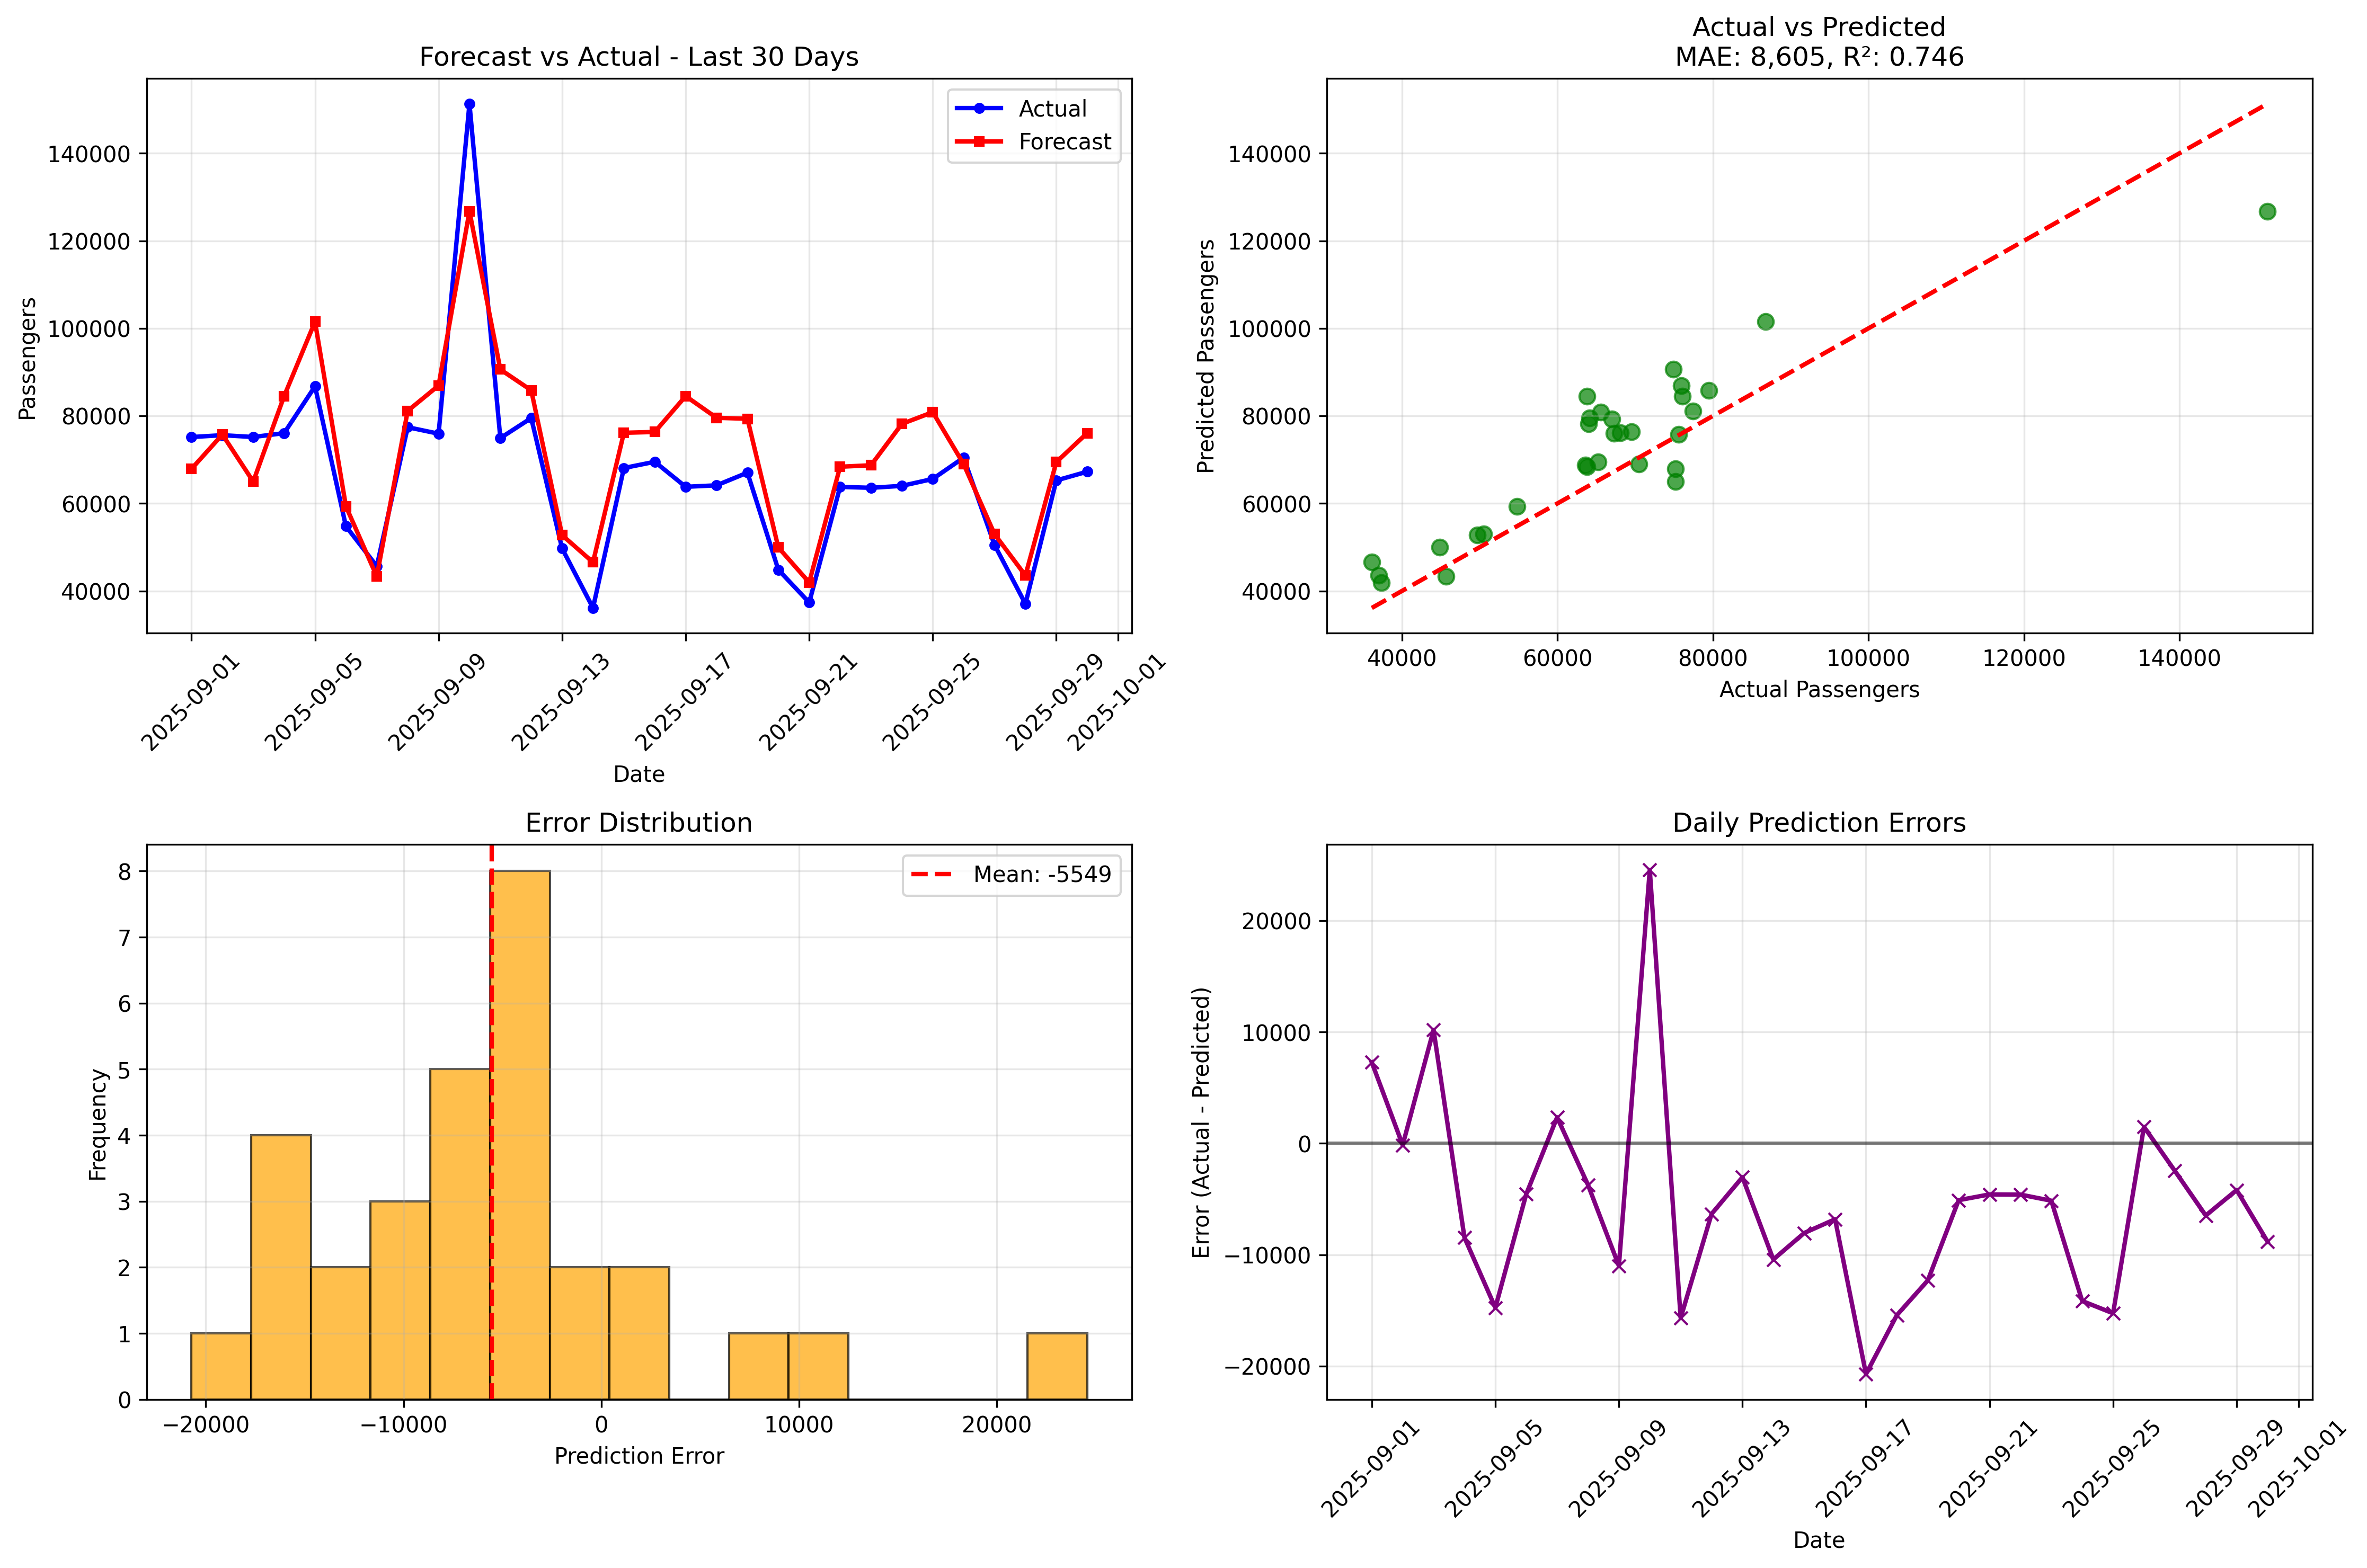

Data behind this chart, as committed beside it:
date, actual, forecast, error, abs_error, percent_error, abs_percent_error, model_name
2025-09-01, 75159, 67883, 7276, 7276, 9.681, 9.681, N-BEATS_pink_Last30Days
2025-09-02, 75584, 75733, -148.9, 148.9, -0.197, 0.197, N-BEATS_pink_Last30Days
2025-09-03, 75169, 64982, 10187, 10187, 13.55, 13.55, N-BEATS_pink_Last30Days
2025-09-04, 76050, 84509, -8459, 8459, -11.12, 11.12, N-BEATS_pink_Last30Days
2025-09-05, 86750, 101511, -14761, 14761, -17.02, 17.02, N-BEATS_pink_Last30Days
2025-09-06, 54775, 59334, -4559, 4559, -8.324, 8.324, N-BEATS_pink_Last30Days
2025-09-07, 45648, 43310, 2338, 2338, 5.123, 5.123, N-BEATS_pink_Last30Days
2025-09-08, 77407, 81135, -3728, 3728, -4.816, 4.816, N-BEATS_pink_Last30Days
2025-09-09, 75923, 86926, -11003, 11003, -14.49, 14.49, N-BEATS_pink_Last30Days
2025-09-10, 151314, 126748, 24566, 24566, 16.24, 16.24, N-BEATS_pink_Last30Days
2025-09-11, 74919, 90601, -15682, 15682, -20.93, 20.93, N-BEATS_pink_Last30Days
2025-09-12, 79498, 85838, -6340, 6340, -7.975, 7.975, N-BEATS_pink_Last30Days
2025-09-13, 49696, 52736, -3040, 3040, -6.118, 6.118, N-BEATS_pink_Last30Days
2025-09-14, 36119, 46548, -10429, 10429, -28.87, 28.87, N-BEATS_pink_Last30Days
2025-09-15, 68081, 76132, -8051, 8051, -11.82, 11.82, N-BEATS_pink_Last30Days
2025-09-16, 69507, 76322, -6815, 6815, -9.805, 9.805, N-BEATS_pink_Last30Days
2025-09-17, 63791, 84514, -20723, 20723, -32.49, 32.49, N-BEATS_pink_Last30Days
2025-09-18, 64129, 79556, -15427, 15427, -24.06, 24.06, N-BEATS_pink_Last30Days
2025-09-19, 67017, 79335, -12318, 12318, -18.38, 18.38, N-BEATS_pink_Last30Days
2025-09-20, 44837, 49941, -5104, 5104, -11.38, 11.38, N-BEATS_pink_Last30Days
2025-09-21, 37352, 41937, -4585, 4585, -12.27, 12.27, N-BEATS_pink_Last30Days
2025-09-22, 63773, 68374, -4601, 4601, -7.215, 7.215, N-BEATS_pink_Last30Days
2025-09-23, 63561, 68712, -5151, 5151, -8.104, 8.104, N-BEATS_pink_Last30Days
2025-09-24, 64007, 78166, -14159, 14159, -22.12, 22.12, N-BEATS_pink_Last30Days
2025-09-25, 65585, 80847, -15262, 15262, -23.27, 23.27, N-BEATS_pink_Last30Days
2025-09-26, 70456, 68973, 1483, 1483, 2.105, 2.105, N-BEATS_pink_Last30Days
2025-09-27, 50507, 52979, -2472, 2472, -4.894, 4.894, N-BEATS_pink_Last30Days
2025-09-28, 37045, 43526, -6481, 6481, -17.49, 17.49, N-BEATS_pink_Last30Days
2025-09-29, 65245, 69439, -4194, 4194, -6.427, 6.427, N-BEATS_pink_Last30Days
2025-09-30, 67245, 76066, -8821, 8821, -13.12, 13.12, N-BEATS_pink_Last30Days
